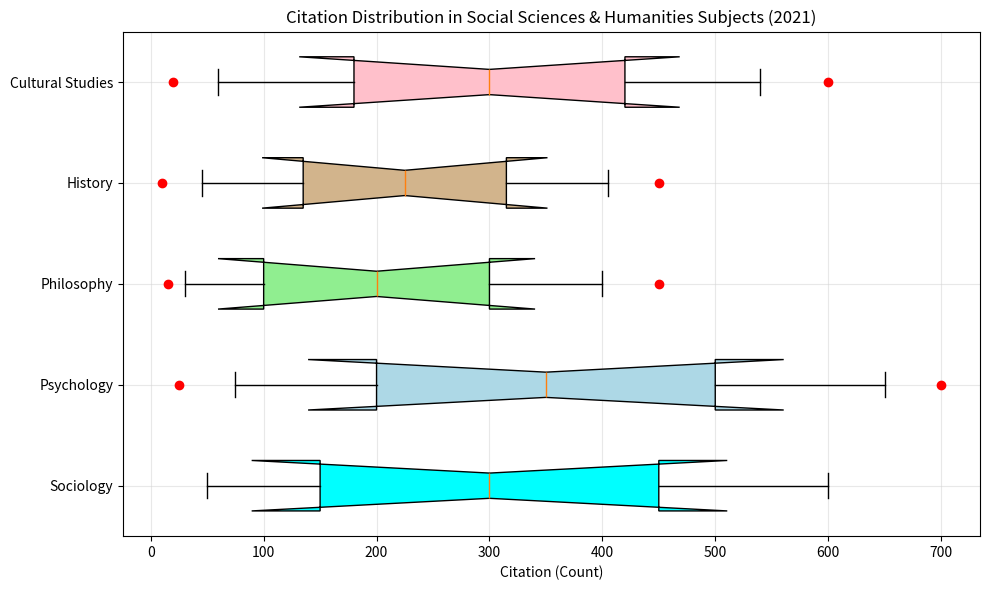

Generate this figure with matplotlib: (Note: this script raises an exception after producing the figure.)
import matplotlib.pyplot as plt

# Restructure the data
subjects = ["Sociology", "Psychology", "Philosophy", "History", "Cultural Studies"]
box_plot_data = [[50, 150, 300, 450, 600], [75, 200, 350, 500, 650], [30, 100, 200, 300, 400], [45, 135, 225, 315, 405], [60, 180, 300, 420, 540]]
outliers = [[], [25,700], [15,450], [10,450], [20,600]]

# Create the figure and axis
fig = plt.figure(figsize=(10,6))
ax = fig.add_subplot(111)

# Create the box plot
bp = ax.boxplot(box_plot_data, vert=0, patch_artist=True, notch=True, whis=1.5)

colors = ['cyan', 'lightblue', 'lightgreen', 'tan', 'pink']
for patch, color in zip(bp['boxes'], colors):
    patch.set_facecolor(color)

# Plot the outliers
for i, outlier in enumerate(outliers):
    if outlier:
        ax.plot(outlier, [i + 1] * len(outlier), "ro")

ax.set_title('Citation Distribution in Social Sciences & Humanities Subjects (2021)')
ax.set_yticklabels(subjects)
ax.set_xlabel('Citation (Count)')
plt.grid(True, linestyle='-', which='major', color='lightgrey', alpha=0.5)

# Save the figure
plt.tight_layout()
plt.savefig('/cpfs01/user/yehancheng/workspace/datasets/SimChartV2/demo/box/png/104_202312270030.png')

# Clear the current figure
plt.close(fig)
